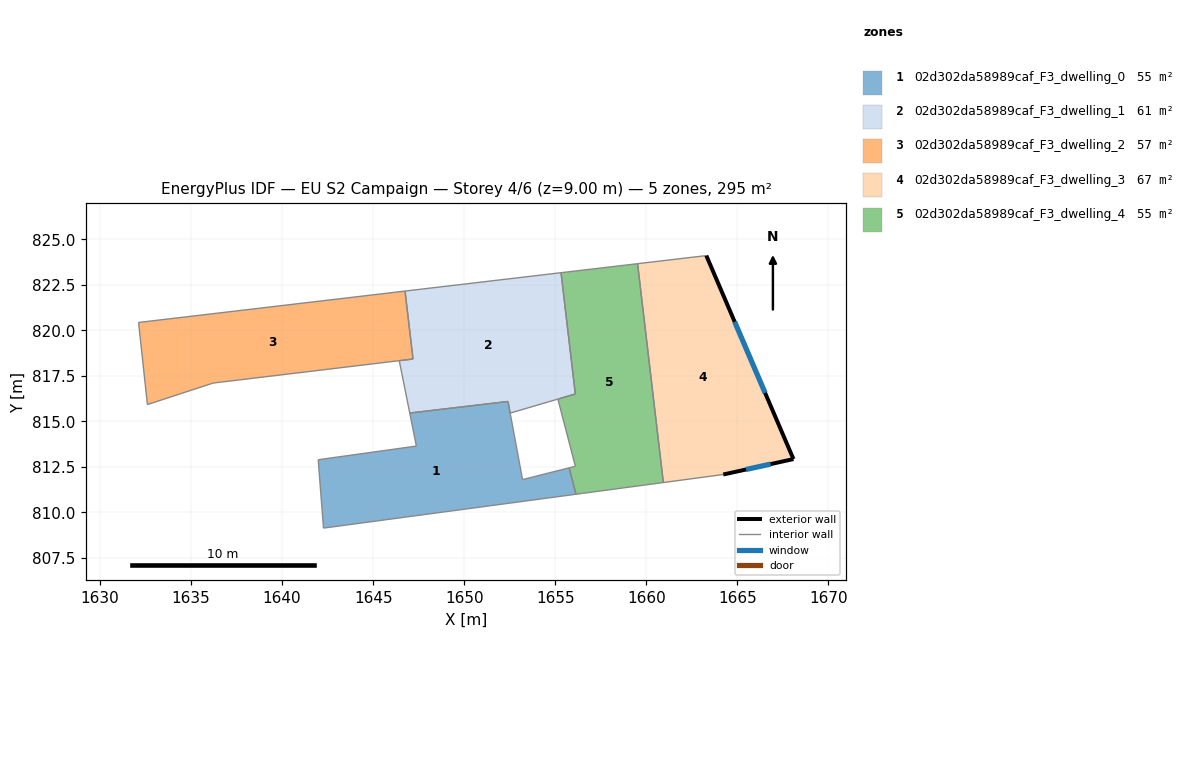
=== STOREY PLAN SPEC (per zone: floor XY polygon, exterior-wall plan segments, windows/doors) ===
zone 1: 02d302da58989caf_F3_dwelling_0  (55.1 m²)
  floor: (1655.76, 812.45) (1656.14, 811.00) (1642.27, 809.14) (1642.07, 811.78) (1641.98, 812.89) (1647.37, 813.64) (1647.01, 815.46) (1652.40, 816.09) (1653.20, 811.80)
  interior walls: 10
zone 2: 02d302da58989caf_F3_dwelling_1  (60.8 m²)
  floor: (1655.31, 823.16) (1656.10, 816.50) (1652.52, 815.45) (1652.40, 816.09) (1647.01, 815.46) (1646.43, 818.33) (1647.19, 818.42) (1646.75, 822.15)
  interior walls: 9
zone 3: 02d302da58989caf_F3_dwelling_2  (57.1 m²)
  floor: (1646.75, 822.15) (1647.19, 818.42) (1636.21, 817.10) (1632.60, 815.92) (1632.12, 820.43)
  interior walls: 6
zone 4: 02d302da58989caf_F3_dwelling_3  (66.5 m²)
  floor: (1663.29, 824.10) (1668.08, 812.93) (1664.22, 812.08) (1660.93, 811.64) (1659.52, 823.66)
  exterior wall: (1664.22, 812.08) – (1668.08, 812.93)  [3.9 m]
    window: (1665.48, 812.36) – (1666.82, 812.65)  [1.4 m²]
  exterior wall: (1668.08, 812.93) – (1663.29, 824.10)  [12.2 m]
    window: (1666.52, 816.56) – (1664.85, 820.47)  [4.5 m²]
  interior walls: 3
zone 5: 02d302da58989caf_F3_dwelling_4  (55.2 m²)
  floor: (1659.52, 823.66) (1659.74, 821.80) (1660.93, 811.64) (1656.74, 811.08) (1656.50, 811.04) (1656.48, 811.04) (1656.14, 811.00) (1655.76, 812.45) (1655.90, 812.48) (1656.10, 812.53) (1655.14, 816.22) (1656.10, 816.50) (1655.31, 823.16)
  interior walls: 13

=== DERIVED (storey summary) ===
Building: EU S2 Campaign
Storey: 4 of 6  (floor level z = 9.00 m)
Storey gross floor area: 294.7 m²
Zones on this storey: 5
  - 02d302da58989caf_F3_dwelling_0: floor 55.1 m²
  - 02d302da58989caf_F3_dwelling_1: floor 60.8 m²
  - 02d302da58989caf_F3_dwelling_2: floor 57.1 m²
  - 02d302da58989caf_F3_dwelling_3: floor 66.5 m²; exterior wall 16.1 m (48.3 m²); 2 window(s) 5.9 m²; WWR 12.2%
  - 02d302da58989caf_F3_dwelling_4: floor 55.2 m²
Zone adjacency (shared interzone walls):
  - 02d302da58989caf_F3_dwelling_0 ↔ 02d302da58989caf_F3_dwelling_1
  - 02d302da58989caf_F3_dwelling_0 ↔ 02d302da58989caf_F3_dwelling_4
  - 02d302da58989caf_F3_dwelling_1 ↔ 02d302da58989caf_F3_dwelling_4